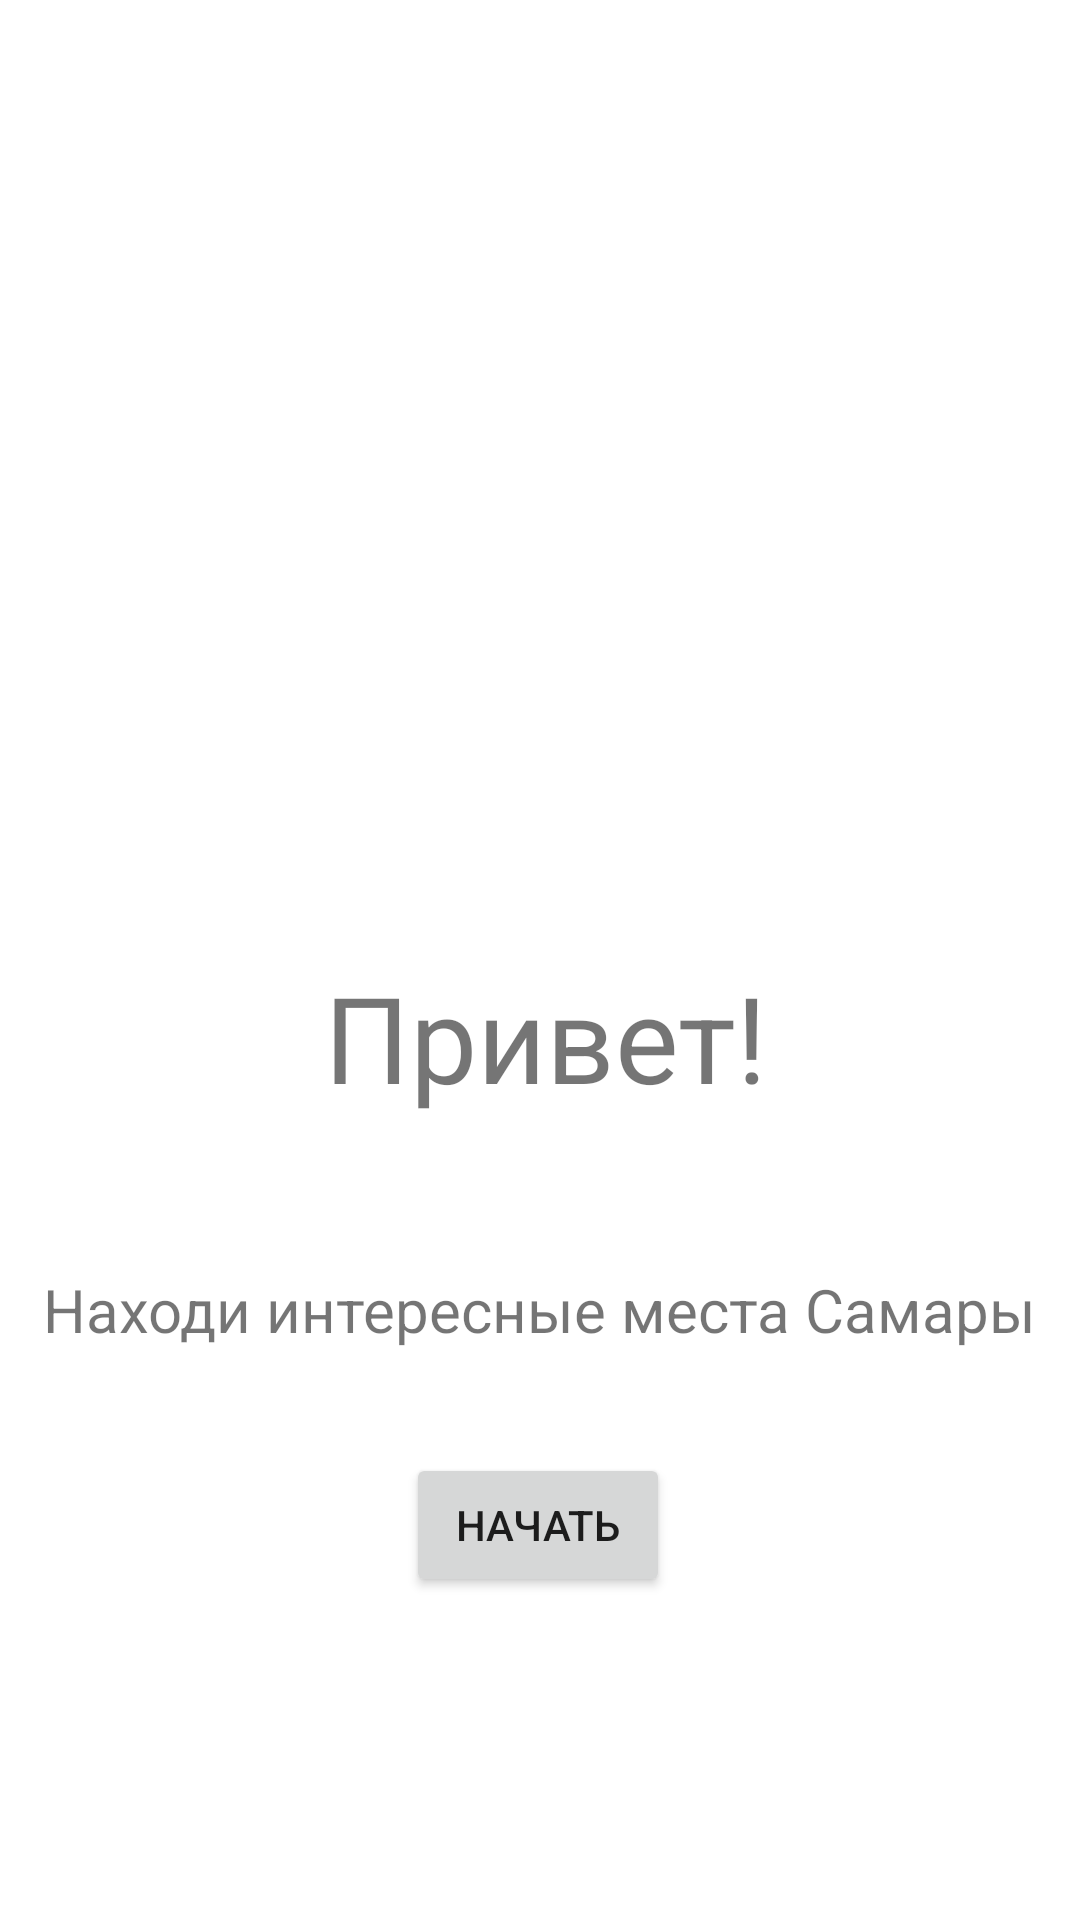

Android layout source for this screen:
<!-- AndroidManifest.xml: application theme Theme.ViewApp -->
<!-- res/layout/second_layout.xml -->
<?xml version="1.0" encoding="utf-8"?>
<androidx.constraintlayout.widget.ConstraintLayout xmlns:android="http://schemas.android.com/apk/res/android"
    xmlns:app="http://schemas.android.com/apk/res-auto"
    xmlns:tools="http://schemas.android.com/tools"
    android:layout_width="match_parent"
    android:layout_height="match_parent"
    tools:context=".SecondActivity">


    <ImageView
        android:id="@+id/animationView"
        android:layout_width="400dp"
        android:layout_height="300dp"
        android:adjustViewBounds="true"
        app:layout_constraintBottom_toBottomOf="parent"
        app:layout_constraintEnd_toEndOf="parent"
        app:layout_constraintHorizontal_bias="0.49"
        app:layout_constraintLeft_toLeftOf="parent"
        app:layout_constraintRight_toRightOf="parent"
        app:layout_constraintStart_toStartOf="parent"
        app:layout_constraintTop_toTopOf="parent"
        app:layout_constraintVertical_bias="0.0" />


    <TextView
        android:id="@+id/textView2"
        android:layout_width="wrap_content"
        android:layout_height="wrap_content"
        android:layout_marginStart="108dp"
        android:text="Привет!"
        android:textSize="40sp"
        app:layout_constraintBottom_toBottomOf="parent"
        app:layout_constraintHorizontal_bias="0.0"
        app:layout_constraintLeft_toLeftOf="parent"
        app:layout_constraintRight_toRightOf="parent"
        app:layout_constraintStart_toStartOf="parent"
        app:layout_constraintTop_toTopOf="parent"
        app:layout_constraintVertical_bias="0.544" />


    <TextView
        android:id="@+id/textView"
        android:layout_width="wrap_content"
        android:layout_height="wrap_content"
        android:text="Находи интересные места Самары"
        android:textSize="20sp"
        app:layout_constraintBottom_toBottomOf="parent"
        app:layout_constraintEnd_toEndOf="parent"
        app:layout_constraintLeft_toLeftOf="parent"
        app:layout_constraintRight_toRightOf="parent"
        app:layout_constraintStart_toStartOf="parent"
        app:layout_constraintTop_toTopOf="parent"
        app:layout_constraintVertical_bias="0.69" />


    <Button
        android:id="@+id/startButton"
        android:layout_width="wrap_content"
        android:layout_height="wrap_content"
        android:text="Начать"
        app:layout_constraintBottom_toBottomOf="parent"
        app:layout_constraintHorizontal_bias="0.498"
        app:layout_constraintLeft_toLeftOf="parent"
        app:layout_constraintRight_toRightOf="parent"
        app:layout_constraintTop_toTopOf="parent"
        app:layout_constraintVertical_bias="0.818" />


</androidx.constraintlayout.widget.ConstraintLayout>
<!-- resources referenced by this layout -->
<resources>
  <style name="Theme.ViewApp" parent="Theme.MaterialComponents.DayNight.DarkActionBar">
  
          
          <item name="android:statusBarColor" tools:targetApi="l">@color/lam</item>
  
          
          <item name="colorPrimary">#C6ADCD</item>
      </style>
  <color name="lam">#F0E7D6</color>
</resources>
